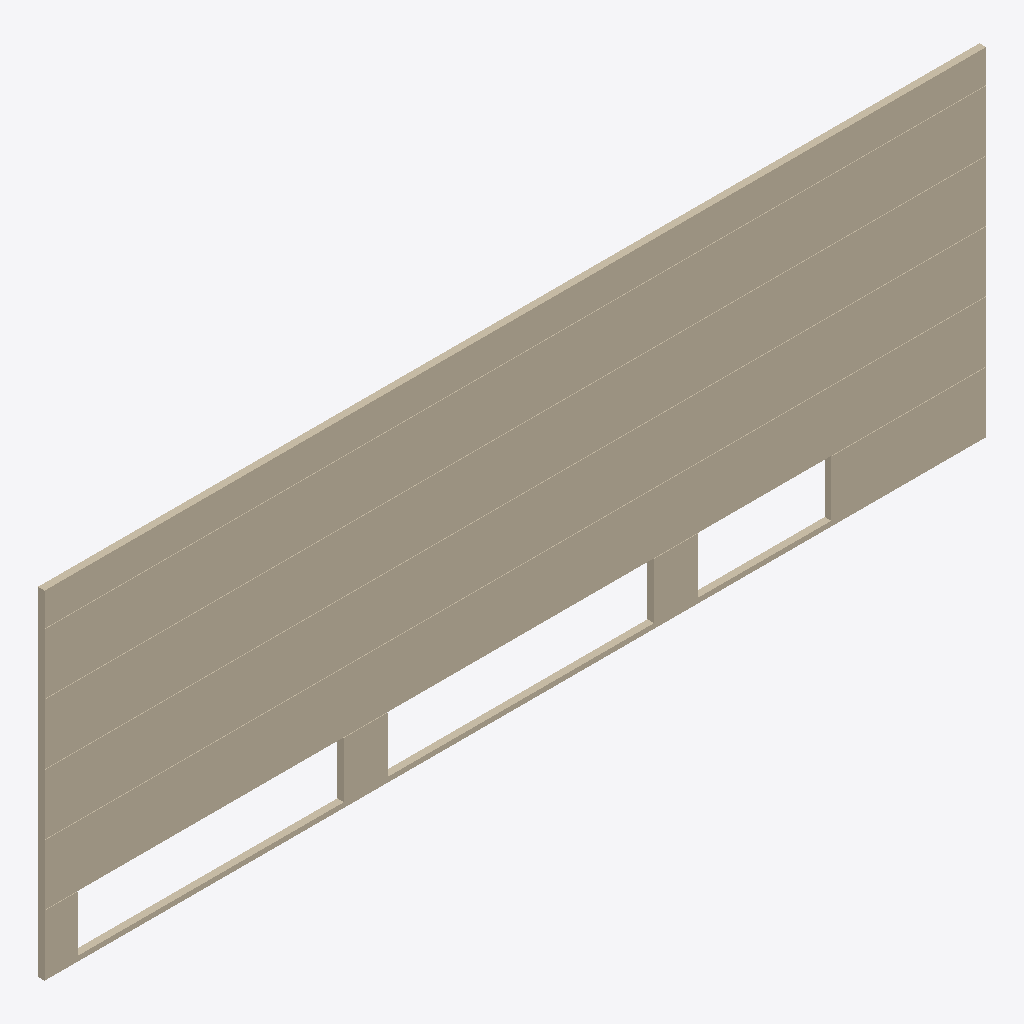
Isometric view of an IFC building model (IFC-SPF (STEP), schema IFC2X3, length unit millimetre), seen from the south-west, elements coloured by IFC class: 1 wall (beige).
Extent 17.0 m × 0.1 m × 6.1 m (x, y, z). Storeys (1): X at 1.10 m. Elements (1): 1 IfcWallStandardCase.

HEADER;
FILE_DESCRIPTION(('ViewDefinition [CoordinationView_V2.0, QuantityTakeOffAddOnView]'),'2;1');
FILE_NAME('371--wall--no-holes.ifc (Edited by simplebim 5.2)','2018-03-21T10:19:35',(),(),'The EXPRESS Data Manager Version 5.02.0100.07 : ','20170927_1515(x64) - Exporter 18.2.0.51 - Altern','');
FILE_SCHEMA(('IFC2X3'));
ENDSEC;
DATA;
#16=IFCPROJECT('2$8sF4FJrEKvesTlBtRFC7',#8,$,$,$,$,$,(#17),#391);
#25=IFCSITE('0vv1i2v3r8$ANJrl7xNbuz',#8,'Default',$,'',#356,$,$,.ELEMENT.,(67,16,47,999999),(14,22,47,999999),8600.0,$,$);
#7=IFCBUILDING('0vv1i2v3r8$ANJrl7xNbu_',#8,$,$,'',#359,$,$,.ELEMENT.,$,$,#14);
#15=IFCBUILDINGSTOREY('0vv1i2v3r8$ANJrl44fuyk',#8,'X',$,'',#361,$,'OK brystning',.ELEMENT.,1100.0);
#26=IFCWALLSTANDARDCASE('1oKyDzHcT0_gY5OsIlGkQ4',#8,'Basic Wall:23-SE_120_TS_cc1100:389518',$,'Basic Wall:23-SE_120_TS_cc1100:548779',#364,#27,'389518');
ENDSEC;
